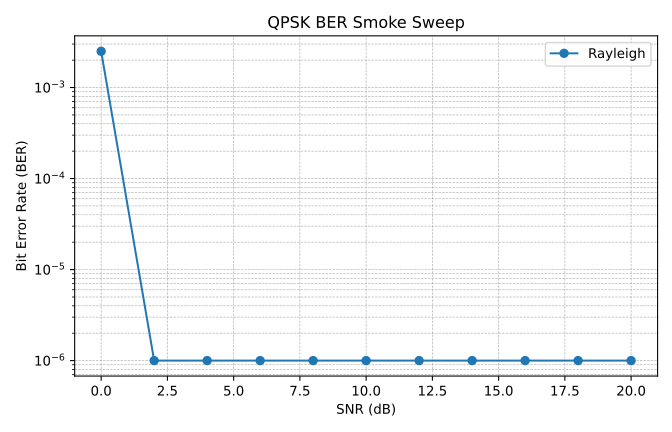

Values plotted in this chart, from the file beside it:
channel, snr_db, ber, num_bits
Rayleigh, 0, 0.0025, 2000
Rayleigh, 2, 0.0, 2000
Rayleigh, 4, 0.0, 2000
Rayleigh, 6, 0.0, 2000
Rayleigh, 8, 0.0, 2000
Rayleigh, 10, 0.0, 2000
Rayleigh, 12, 0.0, 2000
Rayleigh, 14, 0.0, 2000
Rayleigh, 16, 0.0, 2000
Rayleigh, 18, 0.0, 2000
Rayleigh, 20, 0.0, 2000
